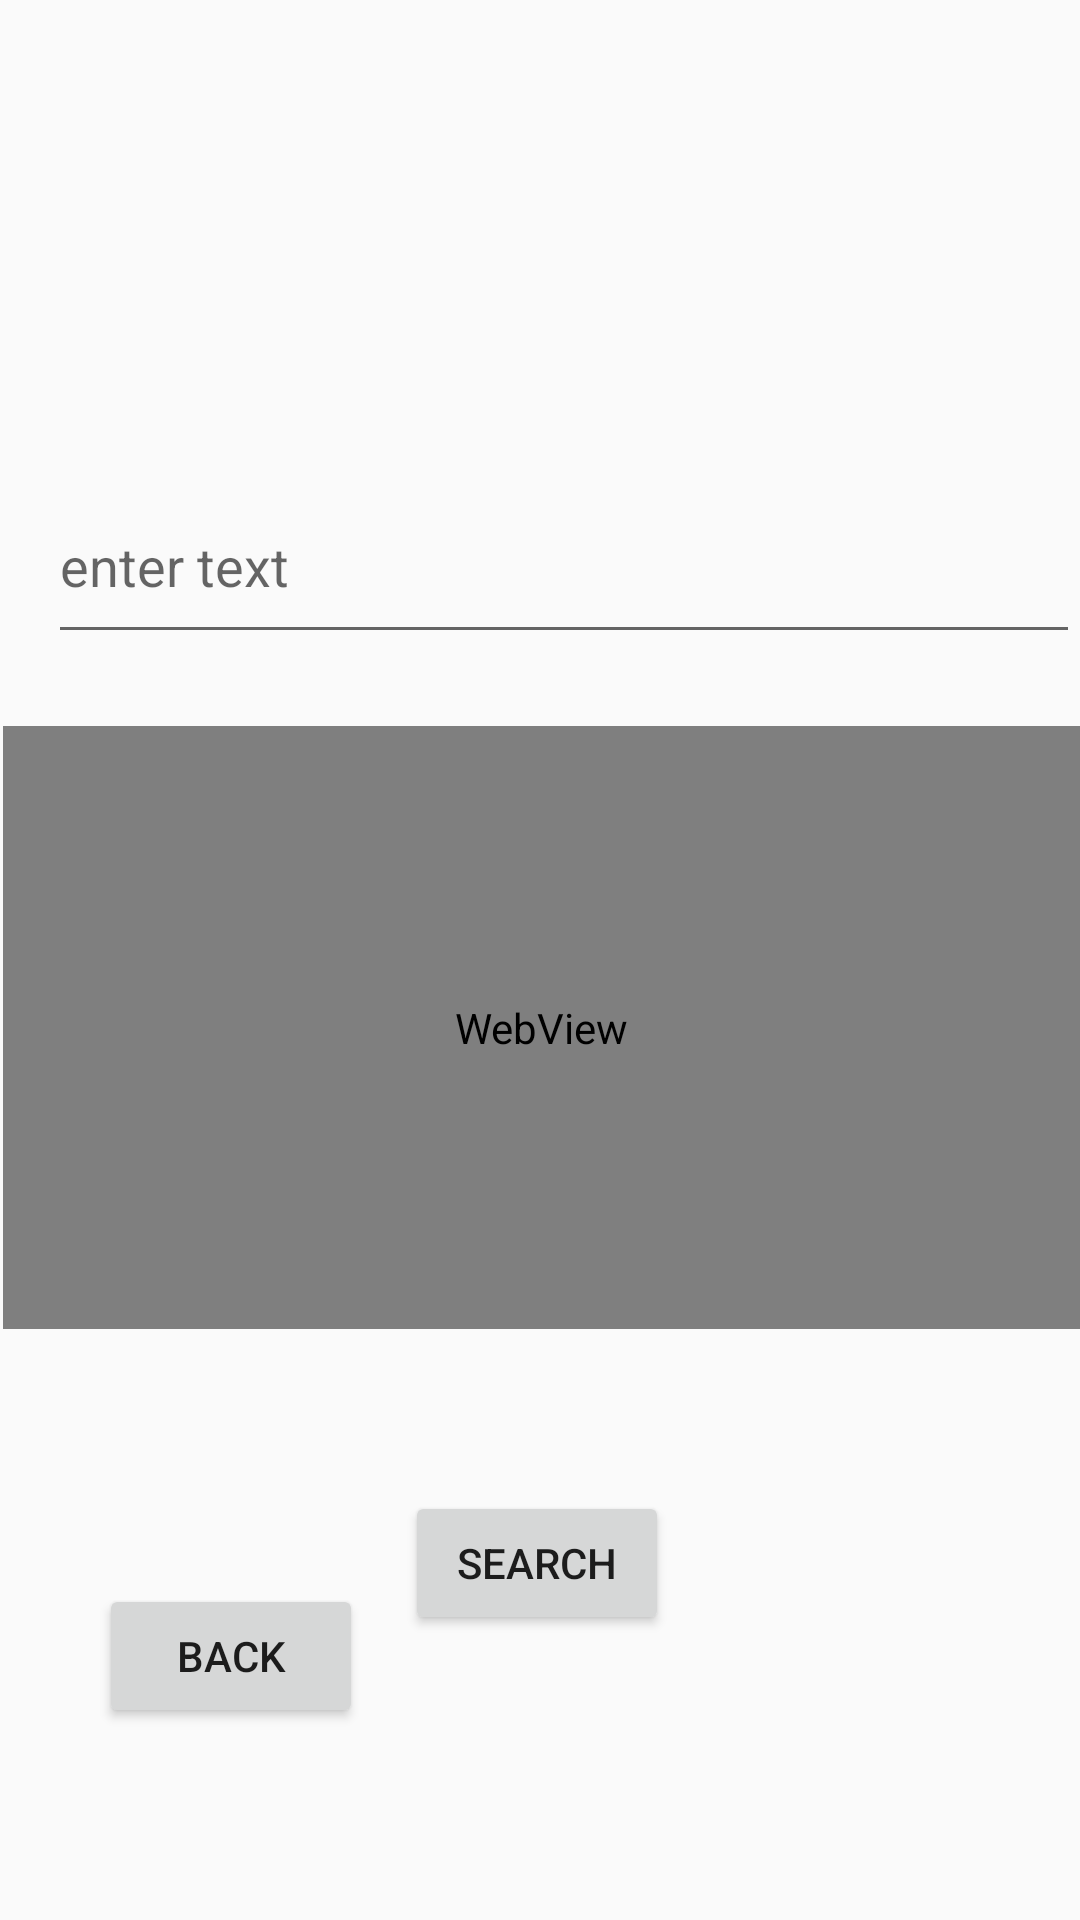

The Android layout XML behind this screen, and the referenced resources:
<!-- AndroidManifest.xml: application theme Theme.Megatask -->
<!-- res/layout/activity_webbrowser.xml -->
<?xml version="1.0" encoding="utf-8"?>
<RelativeLayout xmlns:android="http://schemas.android.com/apk/res/android"
    xmlns:app="http://schemas.android.com/apk/res-auto"
    xmlns:tools="http://schemas.android.com/tools"
    android:id="@+id/main"
    android:layout_width="match_parent"
    android:layout_height="match_parent"
    tools:context=".Webbrowser">

    <EditText
        android:id="@+id/editTextText13"
        android:layout_width="388dp"
        android:layout_height="62dp"
        android:layout_alignParentTop="true"
        android:layout_marginStart="16dp"
        android:layout_marginTop="156dp"
        android:ems="10"
        android:hint="enter text"
        android:inputType="text"
        app:layout_constraintStart_toStartOf="parent"
        tools:layout_editor_absoluteY="62dp" />

    <Button
        android:id="@+id/button57"
        android:layout_width="wrap_content"
        android:layout_height="wrap_content"
        android:layout_alignParentStart="true"
        android:layout_alignParentTop="true"
        android:layout_marginStart="135dp"
        android:layout_marginTop="497dp"
        android:text="search" />

    <Button
        android:id="@+id/button59"
        android:layout_width="wrap_content"
        android:layout_height="wrap_content"
        android:layout_alignParentStart="true"
        android:layout_alignParentBottom="true"
        android:layout_marginStart="33dp"
        android:layout_marginBottom="64dp"
        android:text="back" />

    <WebView
        android:id="@+id/webview"
        android:layout_width="412dp"
        android:layout_height="201dp"
        android:layout_alignParentStart="true"
        android:layout_alignParentTop="true"
        android:layout_marginStart="1dp"
        android:layout_marginTop="242dp" />
</RelativeLayout>
<!-- resources referenced by this layout -->
<resources>
  <style name="Theme.Megatask" parent="Base.Theme.Megatask" />
  <style name="Base.Theme.Megatask" parent="Theme.AppCompat.DayNight.DarkActionBar">
          
          
      </style>
</resources>
